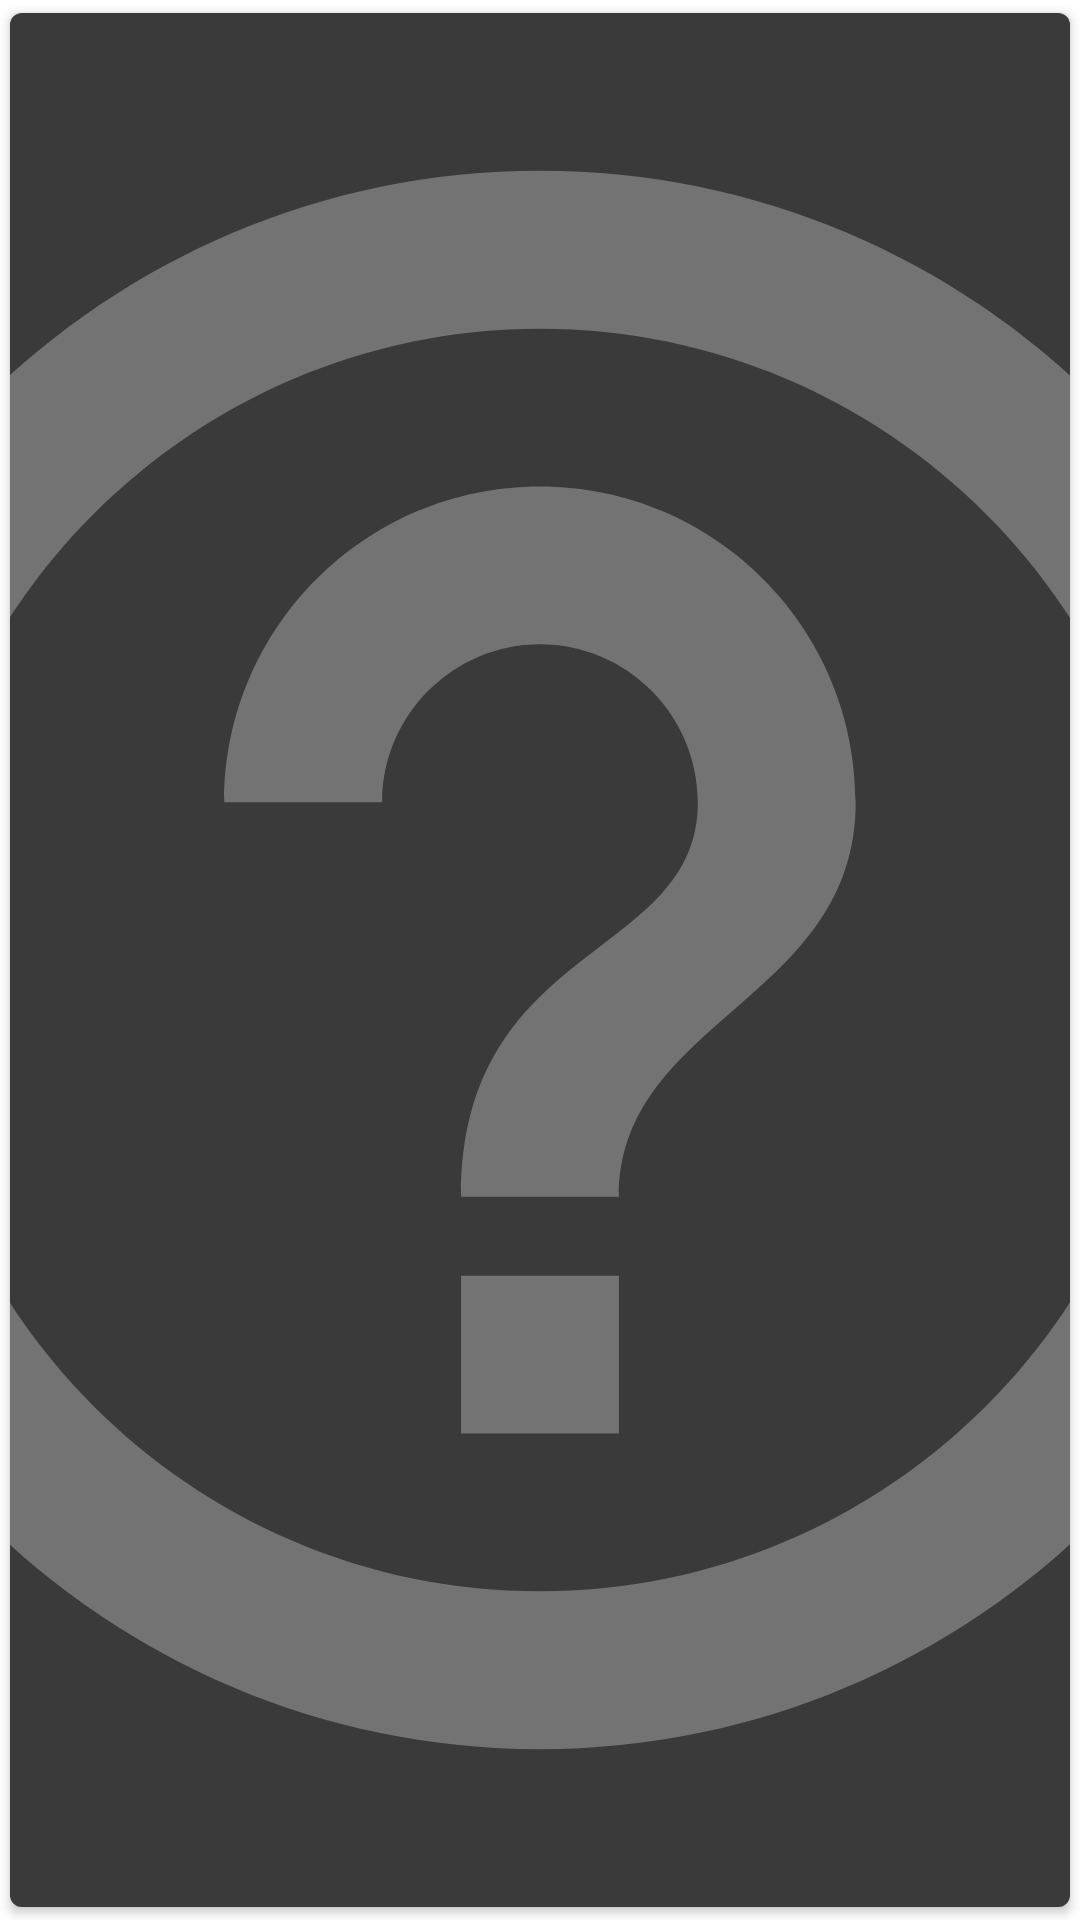

This screen was rendered from an Android layout file. Write that file and the resources it references.
<!-- AndroidManifest.xml: application theme AppTheme -->
<!-- res/layout/indicator_holder.xml -->
<?xml version="1.0" encoding="utf-8"?>
<androidx.cardview.widget.CardView xmlns:android="http://schemas.android.com/apk/res/android"
    xmlns:app="http://schemas.android.com/apk/res-auto"
    xmlns:tools="http://schemas.android.com/tools"
    android:layout_width="70dp"
    android:layout_height="70dp"
    android:orientation="vertical"
    app:cardCornerRadius="4dp"
    app:cardElevation="2dp"
    app:cardUseCompatPadding="true">

    <ImageView
        android:id="@+id/imageIndicator"
        android:layout_width="match_parent"
        android:layout_height="match_parent"
        android:adjustViewBounds="true"
        android:background="@color/transblack"
        android:scaleType="centerCrop"
        app:srcCompat="@drawable/help_icon"
        tools:ignore="ContentDescription" />

    <View
        android:id="@+id/activeImage"
        android:layout_width="match_parent"
        android:layout_height="wrap_content"
        android:background="#8c000000" />

</androidx.cardview.widget.CardView>
<!-- resources referenced by this layout -->
<resources>
  <color name="transblack">#A63F3F3F</color>
  <!-- drawable help_icon (drawable) -->
  <vector xmlns:android="http://schemas.android.com/apk/res/android"
      android:width="24dp"
      android:height="24dp"
      android:viewportWidth="24"
      android:viewportHeight="24"
      android:tint="@color/white">
    <path
        android:fillColor="@android:color/white"
        android:pathData="M11,18h2v-2h-2v2zM12,2C6.48,2 2,6.48 2,12s4.48,10 10,10 10,-4.48 10,-10S17.52,2 12,2zM12,20c-4.41,0 -8,-3.59 -8,-8s3.59,-8 8,-8 8,3.59 8,8 -3.59,8 -8,8zM12,6c-2.21,0 -4,1.79 -4,4h2c0,-1.1 0.9,-2 2,-2s2,0.9 2,2c0,2 -3,1.75 -3,5h2c0,-2.25 3,-2.5 3,-5 0,-2.21 -1.79,-4 -4,-4z"/>
  </vector>
  <style name="AppTheme" parent="Theme.MaterialComponents.DayNight.NoActionBar">
          
          <item name="colorPrimary">@color/colorPrimary</item>
          <item name="colorPrimaryDark">@color/colorPrimaryDark</item>
          <item name="colorAccent">@color/colorAccent</item>
      </style>
  <color name="white">#ffff</color>
  <color name="colorPrimary">#706e6e</color>
  <color name="colorPrimaryDark">#3f3f3f</color>
  <color name="colorAccent">#c6c6c6</color>
</resources>
